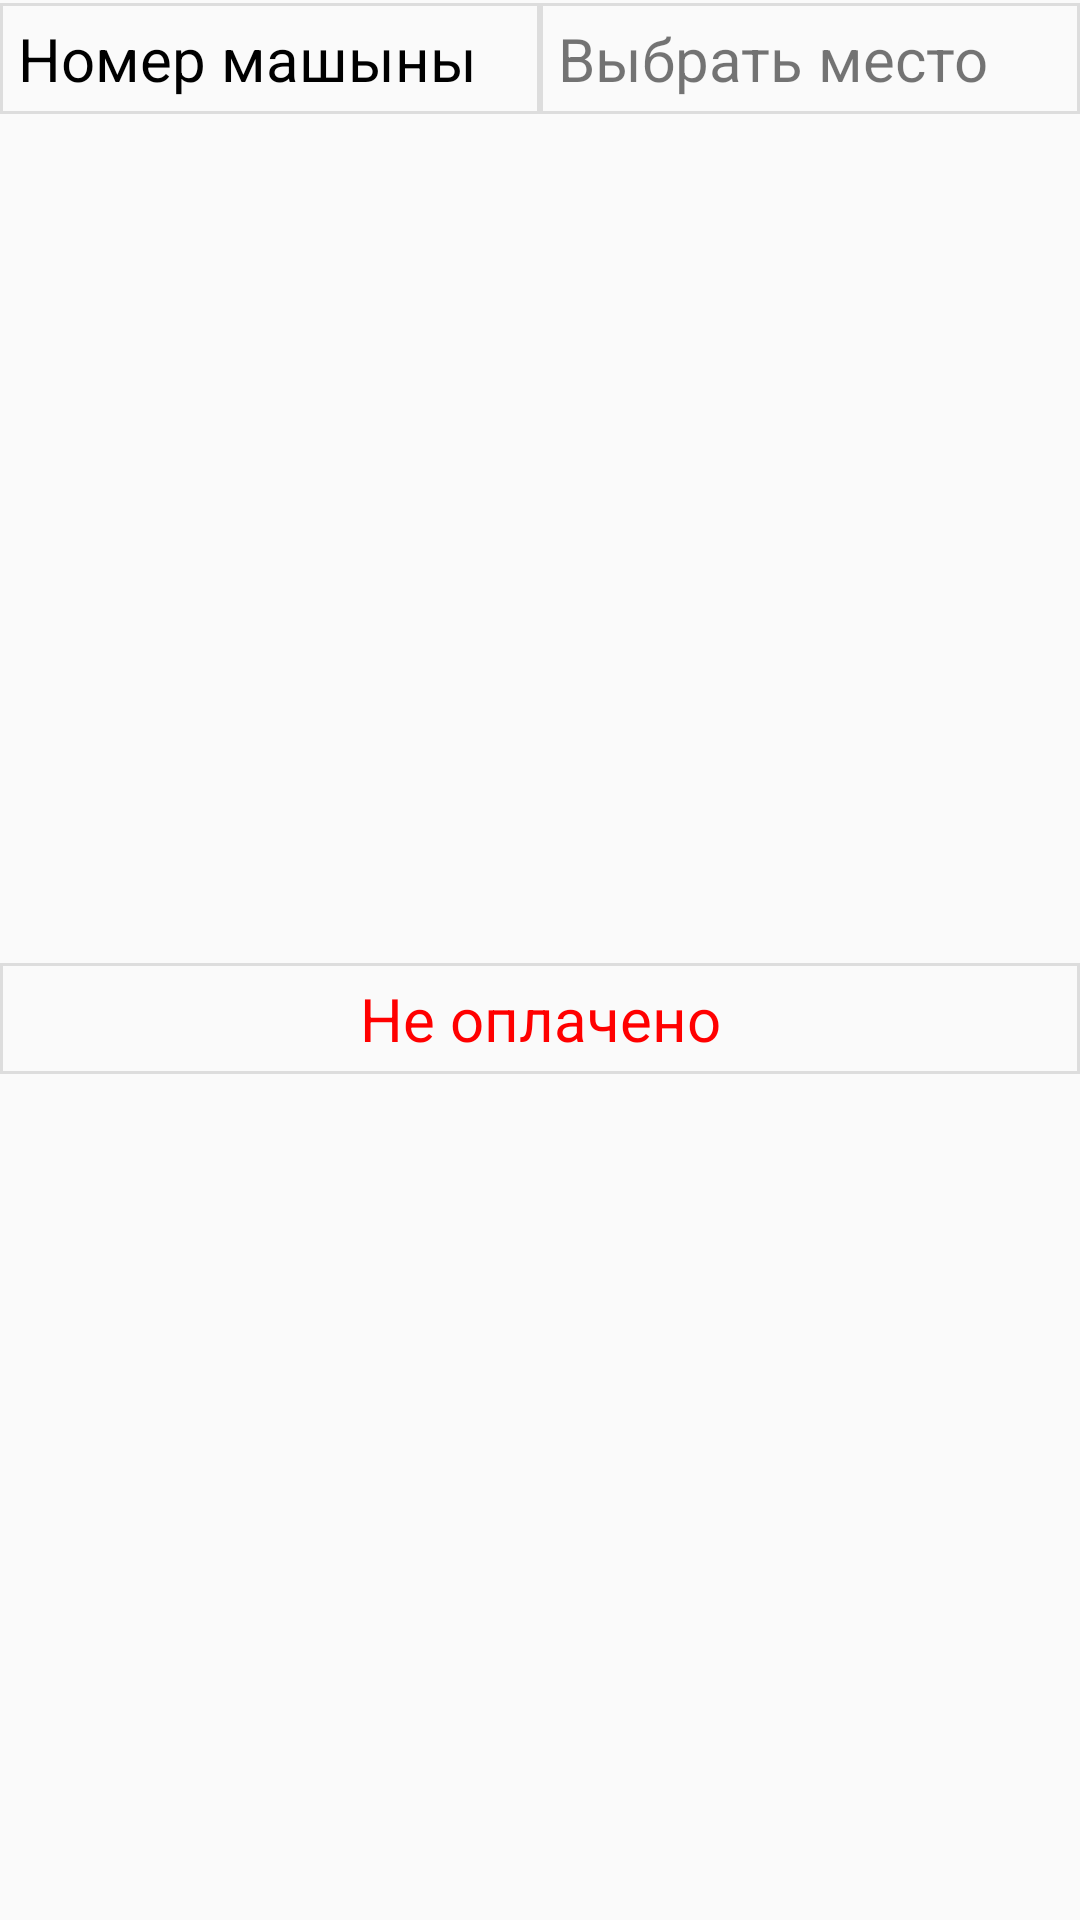

Here is an Android app screen rendered from its layout file. Give the layout XML and the strings, colors and styles it references.
<!-- AndroidManifest.xml: application theme AppTheme.NoActionBar -->
<!-- res/layout/f_vehicle_row.xml -->
<?xml version="1.0" encoding="utf-8"?>
<androidx.constraintlayout.widget.ConstraintLayout xmlns:android="http://schemas.android.com/apk/res/android"
    xmlns:app="http://schemas.android.com/apk/res-auto"
    xmlns:tools="http://schemas.android.com/tools"
    android:id="@+id/linearLayout"
    android:layout_width="match_parent"
    android:layout_height="wrap_content">


    <androidx.constraintlayout.widget.ConstraintLayout
        android:id="@+id/topLayout"
        android:layout_width="match_parent"
        android:layout_height="0dp"
        android:orientation="horizontal"
        app:layout_constraintEnd_toEndOf="parent"
        app:layout_constraintStart_toStartOf="parent"
        app:layout_constraintTop_toTopOf="parent">

        <TextView
            android:id="@+id/parking_place"
            android:layout_width="0dp"
            android:layout_height="match_parent"
            android:background="@drawable/textlines"
            android:padding="6sp"
            android:text="@string/non_place"
            android:textSize="20sp"
            app:layout_constraintEnd_toEndOf="parent"
            app:layout_constraintStart_toEndOf="@id/car_id_text"
            app:layout_constraintTop_toTopOf="parent"/>

        <TextView
            android:id="@+id/car_id_text"
            android:layout_width="0dp"
            android:layout_height="match_parent"
            android:background="@drawable/textlines"
            android:padding="6sp"
            android:text="@string/car_id"
            android:textColor="@color/design_default_color_on_secondary"
            android:textSize="20sp"
            app:layout_constraintEnd_toStartOf="@+id/parking_place"
            app:layout_constraintStart_toStartOf="parent"
            app:layout_constraintTop_toTopOf="parent"
            app:layout_constraintVertical_chainStyle="packed"/>
    </androidx.constraintlayout.widget.ConstraintLayout>

    <TextView
        android:id="@+id/payed_text"
        android:layout_width="0dp"
        android:layout_height="wrap_content"
        android:padding="6sp"
        android:textColor="@color/not_payed"
        android:text="@string/not_payed"
        android:textAlignment="center"
        android:textSize="20sp"
        android:background="@drawable/textlines"
        app:layout_constraintBottom_toBottomOf="parent"
        app:layout_constraintEnd_toEndOf="parent"
        app:layout_constraintStart_toStartOf="parent"
        app:layout_constraintTop_toBottomOf="@+id/topLayout"/>
</androidx.constraintlayout.widget.ConstraintLayout>
<!-- resources referenced by this layout -->
<resources>
  <color name="not_payed">#FF0000</color>
  <!-- drawable textlines (drawable) -->
  <?xml version="1.0" encoding="utf-8"?>
  <layer-list xmlns:android="http://schemas.android.com/apk/res/android" >
      <item android:top="1dp" android:bottom="1dp">
          <shape
              android:shape="rectangle">
              <stroke android:width="1dp" android:color="#FFDDDDDD" />
              <solid android:color="#00000000" />
          </shape>
      </item>
  
  </layer-list>
  <string name="car_id">Номер машыны</string>
  <string name="non_place">Выбрать место</string>
  <string name="not_payed">Не оплачено</string>
  <style name="AppTheme.NoActionBar">
          <item name="windowActionBar">false</item>
          <item name="windowNoTitle">true</item>
      </style>
</resources>
